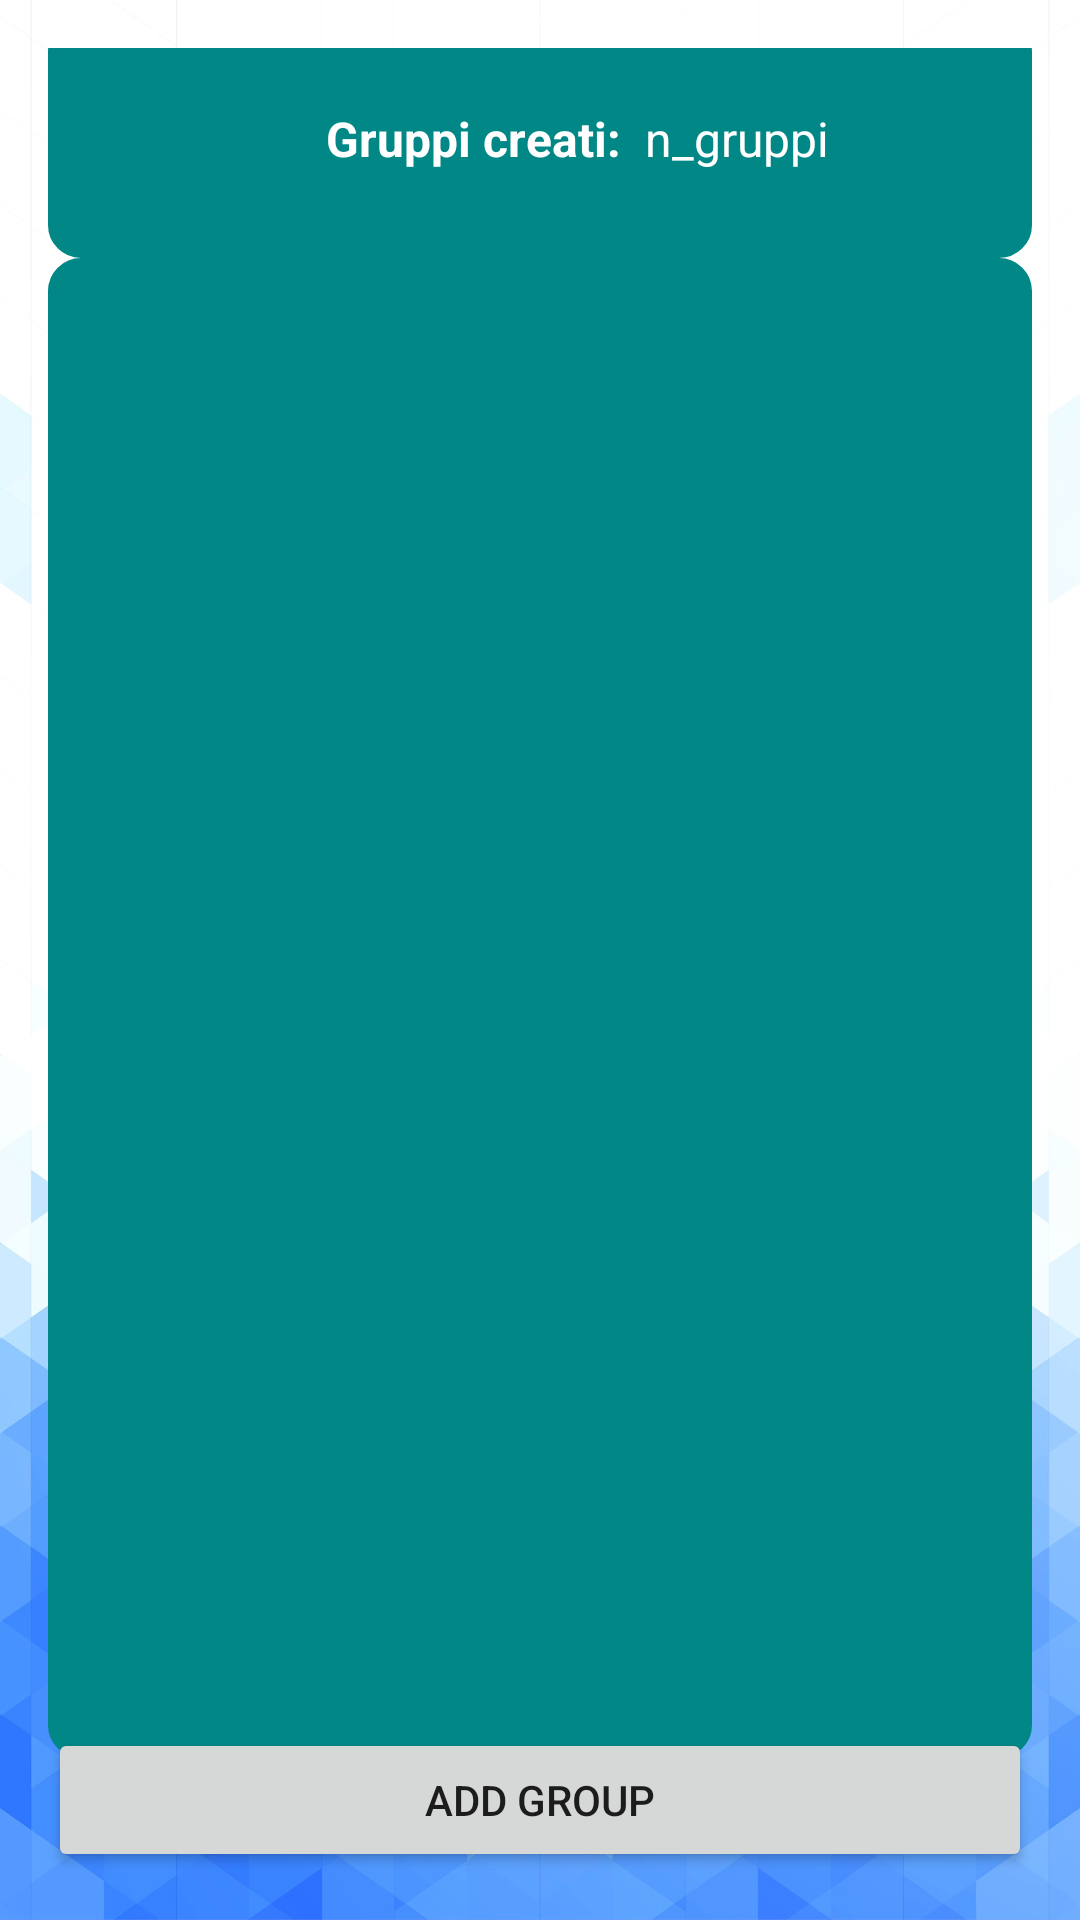

Layout XML and referenced resources for this Android screen:
<!-- AndroidManifest.xml: application theme CustomStyle -->
<!-- res/layout/activity_summary.xml -->
<?xml version="1.0" encoding="utf-8"?>
<androidx.constraintlayout.widget.ConstraintLayout xmlns:android="http://schemas.android.com/apk/res/android"
    xmlns:app="http://schemas.android.com/apk/res-auto"
    xmlns:tools="http://schemas.android.com/tools"
    android:layout_width="match_parent"
    android:layout_height="match_parent"
    android:padding="16dp"
    android:background="@drawable/mainbg"
    tools:context=".SummaryActivity">

    <LinearLayout
        android:id="@+id/topSummary"
        android:layout_width="match_parent"
        android:layout_height="wrap_content"
        android:background="@drawable/input_bg"
        android:backgroundTint="@color/design_default_color_secondary_variant"
        android:gravity="center"
        android:orientation="horizontal"
        android:padding="8dp"
        app:layout_constraintBottom_toTopOf="@+id/groupListView"
        app:layout_constraintEnd_toEndOf="parent"
        app:layout_constraintStart_toStartOf="parent"
        app:layout_constraintTop_toTopOf="parent"
        tools:context=".SummaryTopFragment">

        <ImageView
            android:id="@+id/topUserIcon"
            android:layout_width="64dp"
            android:layout_height="64dp"
            android:layout_weight="1"
            android:padding="8dp"
            android:src="@drawable/ic_person"
            app:layout_constraintHorizontal_chainStyle="spread"
            app:layout_constraintStart_toStartOf="parent"
            app:layout_constraintTop_toTopOf="parent" />

        <LinearLayout
            android:layout_width="wrap_content"
            android:layout_height="fill_parent"
            android:layout_weight="4"
            android:gravity="center_vertical"
            android:orientation="horizontal"
            android:padding="8dp">

            <TextView
                android:id="@+id/topGroupCount"
                android:layout_width="wrap_content"
                android:layout_height="wrap_content"
                android:layout_marginEnd="8dp"
                android:layout_marginStart="0dp"
                android:textSize="16sp"
                android:textStyle="bold"
                android:textColor="@color/colorText"
                android:text="@string/g_number" />

            <TextView
                android:id="@+id/group_number"
                android:layout_width="wrap_content"
                android:layout_height="wrap_content"
                android:textSize="16sp"
                android:textColor="@color/colorText"
                android:text="@string/g_numb"/>
        </LinearLayout>
    </LinearLayout>

    <ListView
        android:id="@+id/groupListView"
        android:layout_width="match_parent"
        android:layout_height="500dp"
        android:background="@drawable/input_bg"
        android:backgroundTint="@color/design_default_color_secondary_variant"
        android:minHeight="160dp"
        app:layout_constraintBottom_toTopOf="@+id/constraintLayout"
        app:layout_constraintEnd_toEndOf="parent"
        app:layout_constraintStart_toStartOf="parent"
        app:layout_constraintTop_toBottomOf="@+id/topSummary" />

    <LinearLayout
        android:id="@+id/constraintLayout"
        android:layout_width="match_parent"
        android:layout_height="wrap_content"
        android:gravity="center"
        android:orientation="horizontal"
        app:layout_constraintBottom_toBottomOf="parent"
        app:layout_constraintEnd_toEndOf="parent"
        app:layout_constraintStart_toStartOf="parent">

        <Button
            android:id="@+id/addGroupBtn"
            android:layout_width="match_parent"
            android:layout_height="wrap_content"
            android:padding="8dp"
            android:text="@string/new_g" />

    </LinearLayout>


</androidx.constraintlayout.widget.ConstraintLayout>
<!-- resources referenced by this layout -->
<resources>
  <color name="colorText">#FFFFFFFF</color>
  <!-- drawable input_bg (drawable) -->
  <?xml version="1.0" encoding="utf-8"?>
  <shape xmlns:android="http://schemas.android.com/apk/res/android">
      <stroke android:color="@color/colorLightGreen" android:width="2dp"/>
      <corners android:radius="10dp"/>
  </shape>
  <!-- drawable mainbg: jpg bitmap (drawable, 375611 bytes) -->
  <string name="g_numb">n_gruppi</string>
  <string name="g_number">Gruppi creati:</string>
  <string name="new_g">ADD GROUP</string>
  <style name="CustomStyle" parent="Theme.PayShare">
          
          <item name="colorPrimary">#FF002CA4</item>
          <item name="colorPrimaryVariant">#3A35CB</item>
          <item name="colorOnPrimary">#F2EDEB</item>
          
          <item name="colorSecondary">#35CCD0</item>
          <item name="colorSecondaryVariant">#207376</item>
          <item name="colorOnSecondary">#D55353</item>
          
          
      </style>
  <color name="colorLightGreen">#027368</color>
  <style name="Theme.PayShare" parent="Theme.MaterialComponents.DayNight.DarkActionBar">
          
          <item name="colorPrimary">@color/purple_500</item>
          <item name="colorPrimaryVariant">@color/purple_700</item>
          <item name="colorOnPrimary">@color/white</item>
          
          <item name="colorSecondary">@color/teal_200</item>
          <item name="colorSecondaryVariant">@color/teal_700</item>
          <item name="colorOnSecondary">@color/black</item>
          
          <item name="android:statusBarColor" tools:targetApi="l">?attr/colorPrimaryVariant</item>
          
      </style>
  <color name="purple_500">#FF6200EE</color>
  <color name="purple_700">#FF3700B3</color>
  <color name="white">#FFFFFFFF</color>
  <color name="teal_200">#FF03DAC5</color>
  <color name="teal_700">#FF018786</color>
  <color name="black">#FF000000</color>
</resources>
